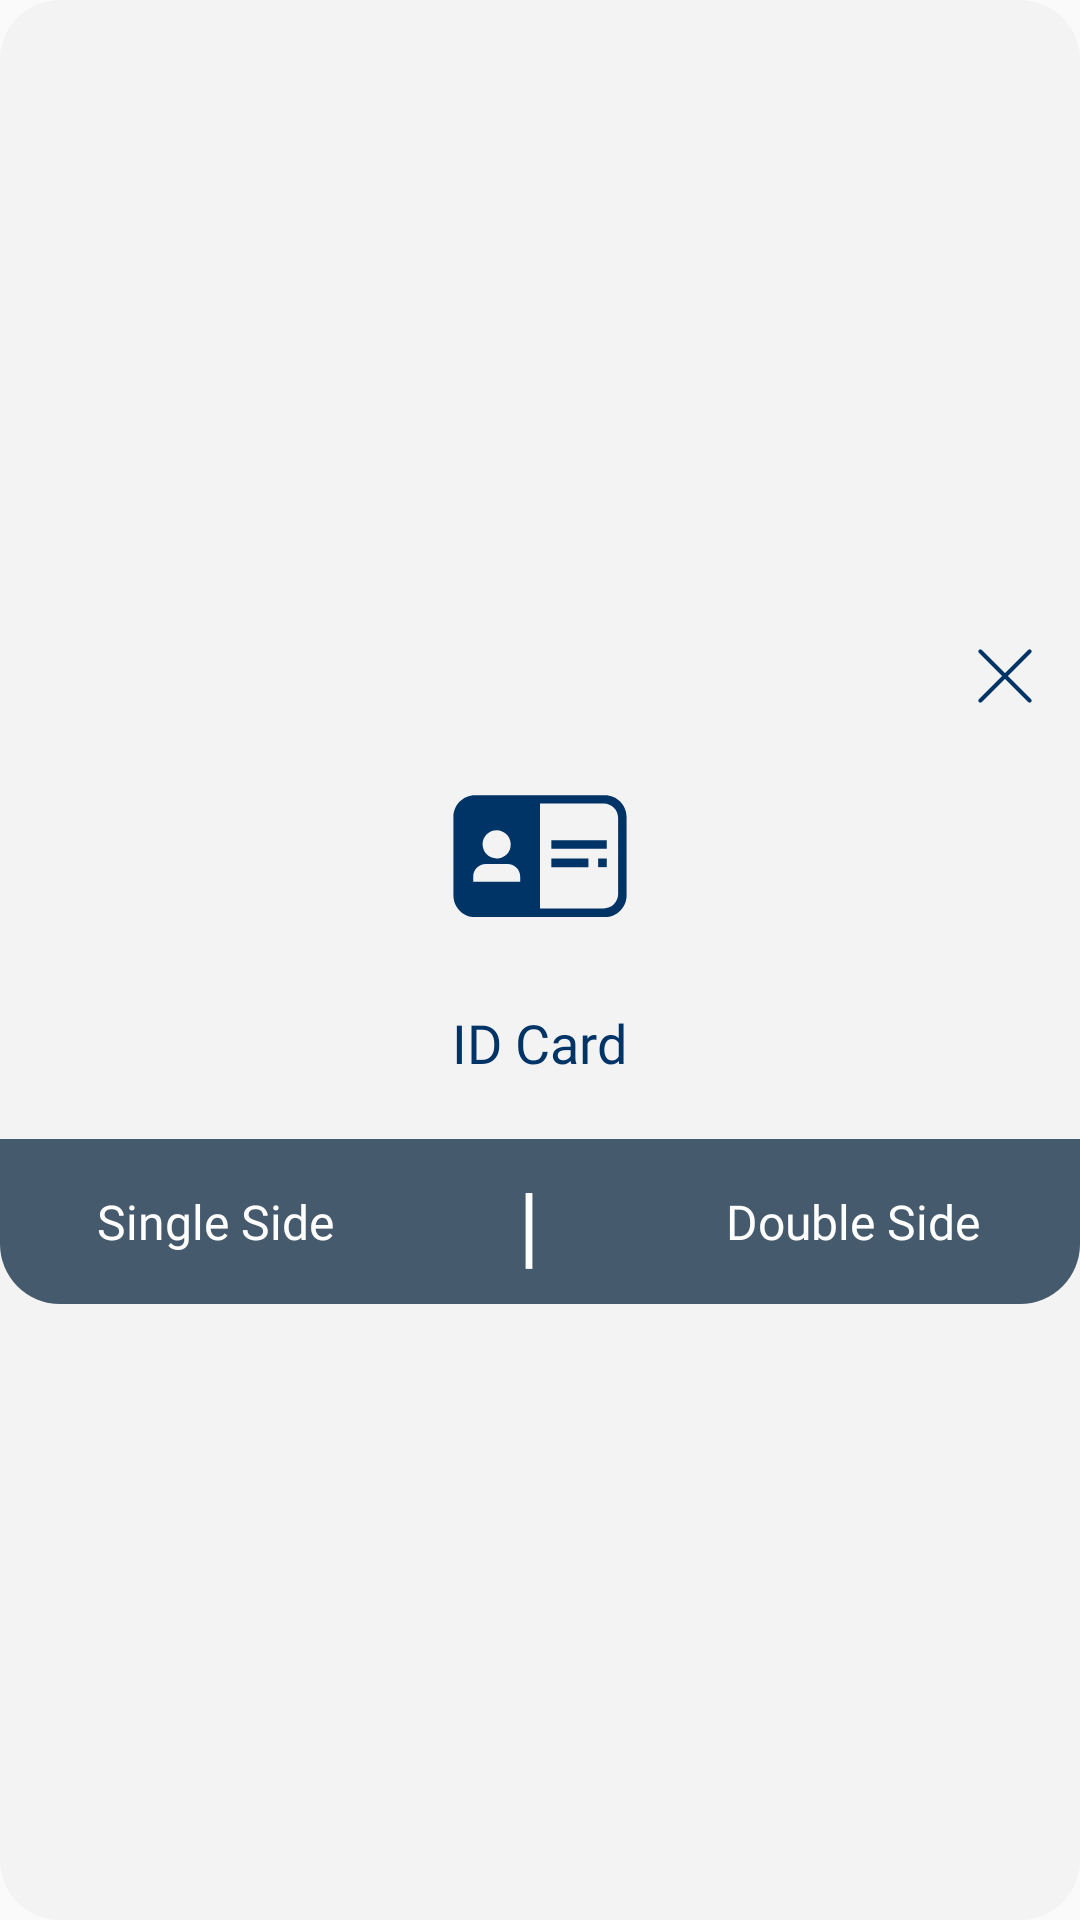

Android layout source for this screen:
<!-- AndroidManifest.xml: application theme AppTheme -->
<!-- res/layout/dialog_id_card.xml -->
<?xml version="1.0" encoding="utf-8"?>
<LinearLayout
    xmlns:android="http://schemas.android.com/apk/res/android"
    xmlns:app="http://schemas.android.com/apk/res-auto"
    xmlns:aapt="http://schemas.android.com/aapt"
    android:gravity="center"
    android:layout_gravity="center"
    android:orientation="vertical"
    android:background="@drawable/add_text_bg"
    android:layout_width="match_parent"
    android:layout_height="match_parent"
    android:layout_margin="10dp"
    android:weightSum="1"
    android:minWidth="300dp">
    <ImageView
        android:layout_gravity="right"
        android:id="@+id/ivCloseDialog"
        android:layout_width="20dp"
        android:layout_height="20dp"
        android:layout_marginTop="10dp"
        android:layout_marginRight="15dp"
        android:src="@drawable/ic_menu_cancel_icon"/>
    <ImageView
        android:layout_gravity="center"
        android:layout_width="60dp"
        android:layout_height="60dp"
        android:layout_marginTop="20dp"
        android:layout_marginBottom="20dp"
        android:src="@drawable/ic_id_card_home_page__icon"
        app:tint="@color/colorTextBlue"/>
    <TextView
        android:textSize="18sp"
        android:textColor="@color/colorTextBlue"
        android:layout_gravity="center"
        android:layout_width="wrap_content"
        android:layout_height="wrap_content"
        android:text="ID Card"
        android:fontFamily="@font/sourcesanspro_semibold"/>
    <LinearLayout
        android:gravity="center"
        android:orientation="horizontal"
        android:background="@drawable/add_text_dialog_button_bg"
        android:layout_width="match_parent"
        android:layout_height="55dp"
        android:layout_marginTop="20dp">
        <LinearLayout
            android:gravity="center"
            android:id="@+id/btnSingleSide"
            android:layout_width="match_parent"
            android:layout_height="match_parent"
            android:layout_weight="0.6">
            <TextView
                android:textSize="16sp"
                android:textColor="@color/colorWhite"
                android:layout_width="wrap_content"
                android:layout_height="wrap_content"
                android:text="Single Side"
                android:fontFamily="@font/roboto_medium"/>
        </LinearLayout>
        <LinearLayout
            android:layout_width="match_parent"
            android:layout_height="match_parent"
            android:layout_weight="0.4">
            <LinearLayout
                android:gravity="center"
                android:layout_gravity="center"
                android:layout_width="match_parent"
                android:layout_height="match_parent"
                android:layout_weight="0.7">
                <TextView
                    android:textSize="30dp"
                    android:textColor="#FFFF"
                    android:layout_width="wrap_content"
                    android:layout_height="wrap_content"
                    android:text="|"/>
            </LinearLayout>
            <LinearLayout
                android:gravity="center"
                android:id="@+id/btnDoubleSide"
                android:layout_width="match_parent"
                android:layout_height="match_parent"
                android:layout_weight="0.3">
                <TextView
                    android:textSize="16sp"
                    android:textColor="@color/colorWhite"
                    android:layout_width="wrap_content"
                    android:layout_height="wrap_content"
                    android:text="Double Side"
                    android:fontFamily="@font/roboto_medium"/>
            </LinearLayout>
        </LinearLayout>
    </LinearLayout>
</LinearLayout>
<!-- resources referenced by this layout -->
<resources>
  <color name="colorTextBlue">#003466</color>
  <color name="colorWhite">#ffffff</color>
  <!-- drawable add_text_bg (drawable) -->
  <?xml version="1.0" encoding="utf-8"?>
  <shape xmlns:android="http://schemas.android.com/apk/res/android" xmlns:app="http://schemas.android.com/apk/res-auto" xmlns:aapt="http://schemas.android.com/aapt" android:shape="rectangle">
      <solid android:color="@color/colorBackground"/>
      <corners android:radius="20dp"/>
  </shape>
  <!-- drawable add_text_dialog_button_bg (drawable) -->
  <?xml version="1.0" encoding="utf-8"?>
  <shape xmlns:android="http://schemas.android.com/apk/res/android" xmlns:app="http://schemas.android.com/apk/res-auto" xmlns:aapt="http://schemas.android.com/aapt" android:shape="rectangle">
      <solid android:color="@color/bg"/>
      <corners android:bottomLeftRadius="20dp" android:bottomRightRadius="20dp"/>
  </shape>
  <!-- drawable ic_id_card_home_page__icon (drawable) -->
  <?xml version="1.0" encoding="utf-8"?>
  <vector xmlns:android="http://schemas.android.com/apk/res/android" xmlns:app="http://schemas.android.com/apk/res-auto" xmlns:aapt="http://schemas.android.com/aapt" android:height="100dp" android:width="100dp" android:viewportWidth="100" android:viewportHeight="100">
      <path android:fillColor="#FFFF" android:pathData="M1.9,28.2v43.7c0,6.6 5.4,12 12,12h72.2c6.6,0 12,-5.4 12,-12V28.2c0,-6.6 -5.4,-12 -12,-12H13.9C7.3,16.2 1.9,21.5 1.9,28.2zM25.9,35.7c4.8,0 8.7,4.4 7.7,9.4c-0.6,3.1 -3.1,5.5 -6.1,6.1c-5,1 -9.4,-2.8 -9.4,-7.7l0,0C18.1,39.2 21.6,35.7 25.9,35.7zM39,64.3H12.9v-2.8c0,-3.9 3.1,-7 7,-7H32c3.9,0 7,3.1 7,7V64.3zM85.4,79.1H50V20.9h35.4c4.4,0 8,3.6 8,8v42.2C93.4,75.5 89.8,79.1 85.4,79.1z"/>
      <path android:fillColor="#FFFF" android:pathData="M56.3,41.2h30.8v4.8h-30.8z"/>
      <path android:fillColor="#FFFF" android:pathData="M56.3,51.4h20.6v4.8h-20.6z"/>
      <path android:fillColor="#FFFF" android:pathData="M82.3,51.4h4.8v4.8h-4.8z"/>
  </vector>
  <!-- drawable ic_menu_cancel_icon (drawable) -->
  <?xml version="1.0" encoding="utf-8"?>
  <vector xmlns:android="http://schemas.android.com/apk/res/android" xmlns:app="http://schemas.android.com/apk/res-auto" xmlns:aapt="http://schemas.android.com/aapt" android:height="50dp" android:width="50dp" android:viewportWidth="50" android:viewportHeight="50">
      <path android:fillColor="#003466" android:pathData="M27.4,25L46.7,5.7c0.7,-0.7 0.7,-1.7 0,-2.4c-0.7,-0.7 -1.7,-0.7 -2.4,0L25,22.6L5.7,3.3C5,2.6 4,2.6 3.3,3.3S2.6,5 3.3,5.7L22.6,25L3.3,44.3c-0.7,0.7 -0.7,1.7 0,2.4s1.7,0.7 2.4,0l0,0L25,27.4l19.3,19.3c0.7,0.7 1.7,0.7 2.4,0c0.7,-0.7 0.7,-1.7 0,-2.4L27.4,25z"/>
  </vector>
  <style name="AppTheme" parent="Theme.AppCompat.Light.DarkActionBar">
          
          <item name="colorPrimary">@color/colorPrimary</item>
          <item name="colorPrimaryDark">@color/colorPrimaryDark</item>
          <item name="colorAccent">@color/colorAccent</item>
          <item name="windowActionBar">false</item>
          <item name="windowNoTitle">true</item>
      </style>
  <color name="colorBackground">#f3f3f3</color>
  <color name="bg">#ff455a6c</color>
  <color name="colorPrimary">#6200ee</color>
  <color name="colorPrimaryDark">#ff455a6c</color>
  <color name="colorAccent">@color/colorYellowMain</color>
  <color name="colorYellowMain">#dfa621</color>
</resources>
